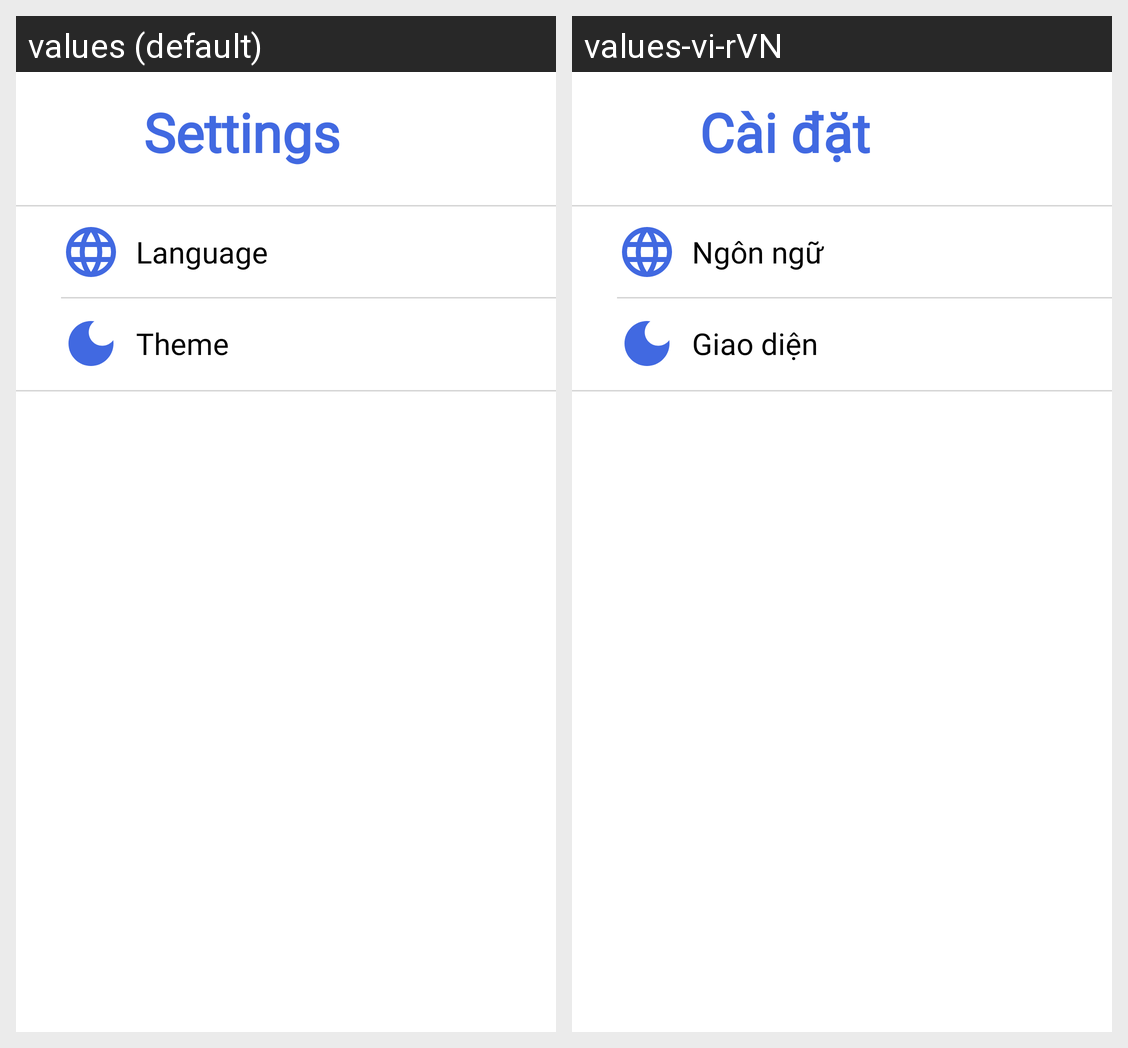

For this localized Android screen grid, give each drawn string resource with its value in every locale shown.
Android screen res/layout/fragment_setting.xml rendered under 2 locales, left to right: values (default), values-vi-rVN. Device: Nexus 5 (rendered at 1080×1920; each locale shown at half size, 540×960, under a caption strip naming it); theme Theme.MyApplication.
Strings drawn on this screen, with the default value and each locale's value (text and hints the layout hard-codes, and strings that could not be matched under every locale, appear in the picture but are not listed):

item_setting
  values: Settings
  values-vi-rVN: Cài đặt

language
  values: Language
  values-vi-rVN: Ngôn ngữ

theme
  values: Theme
  values-vi-rVN: Giao diện
